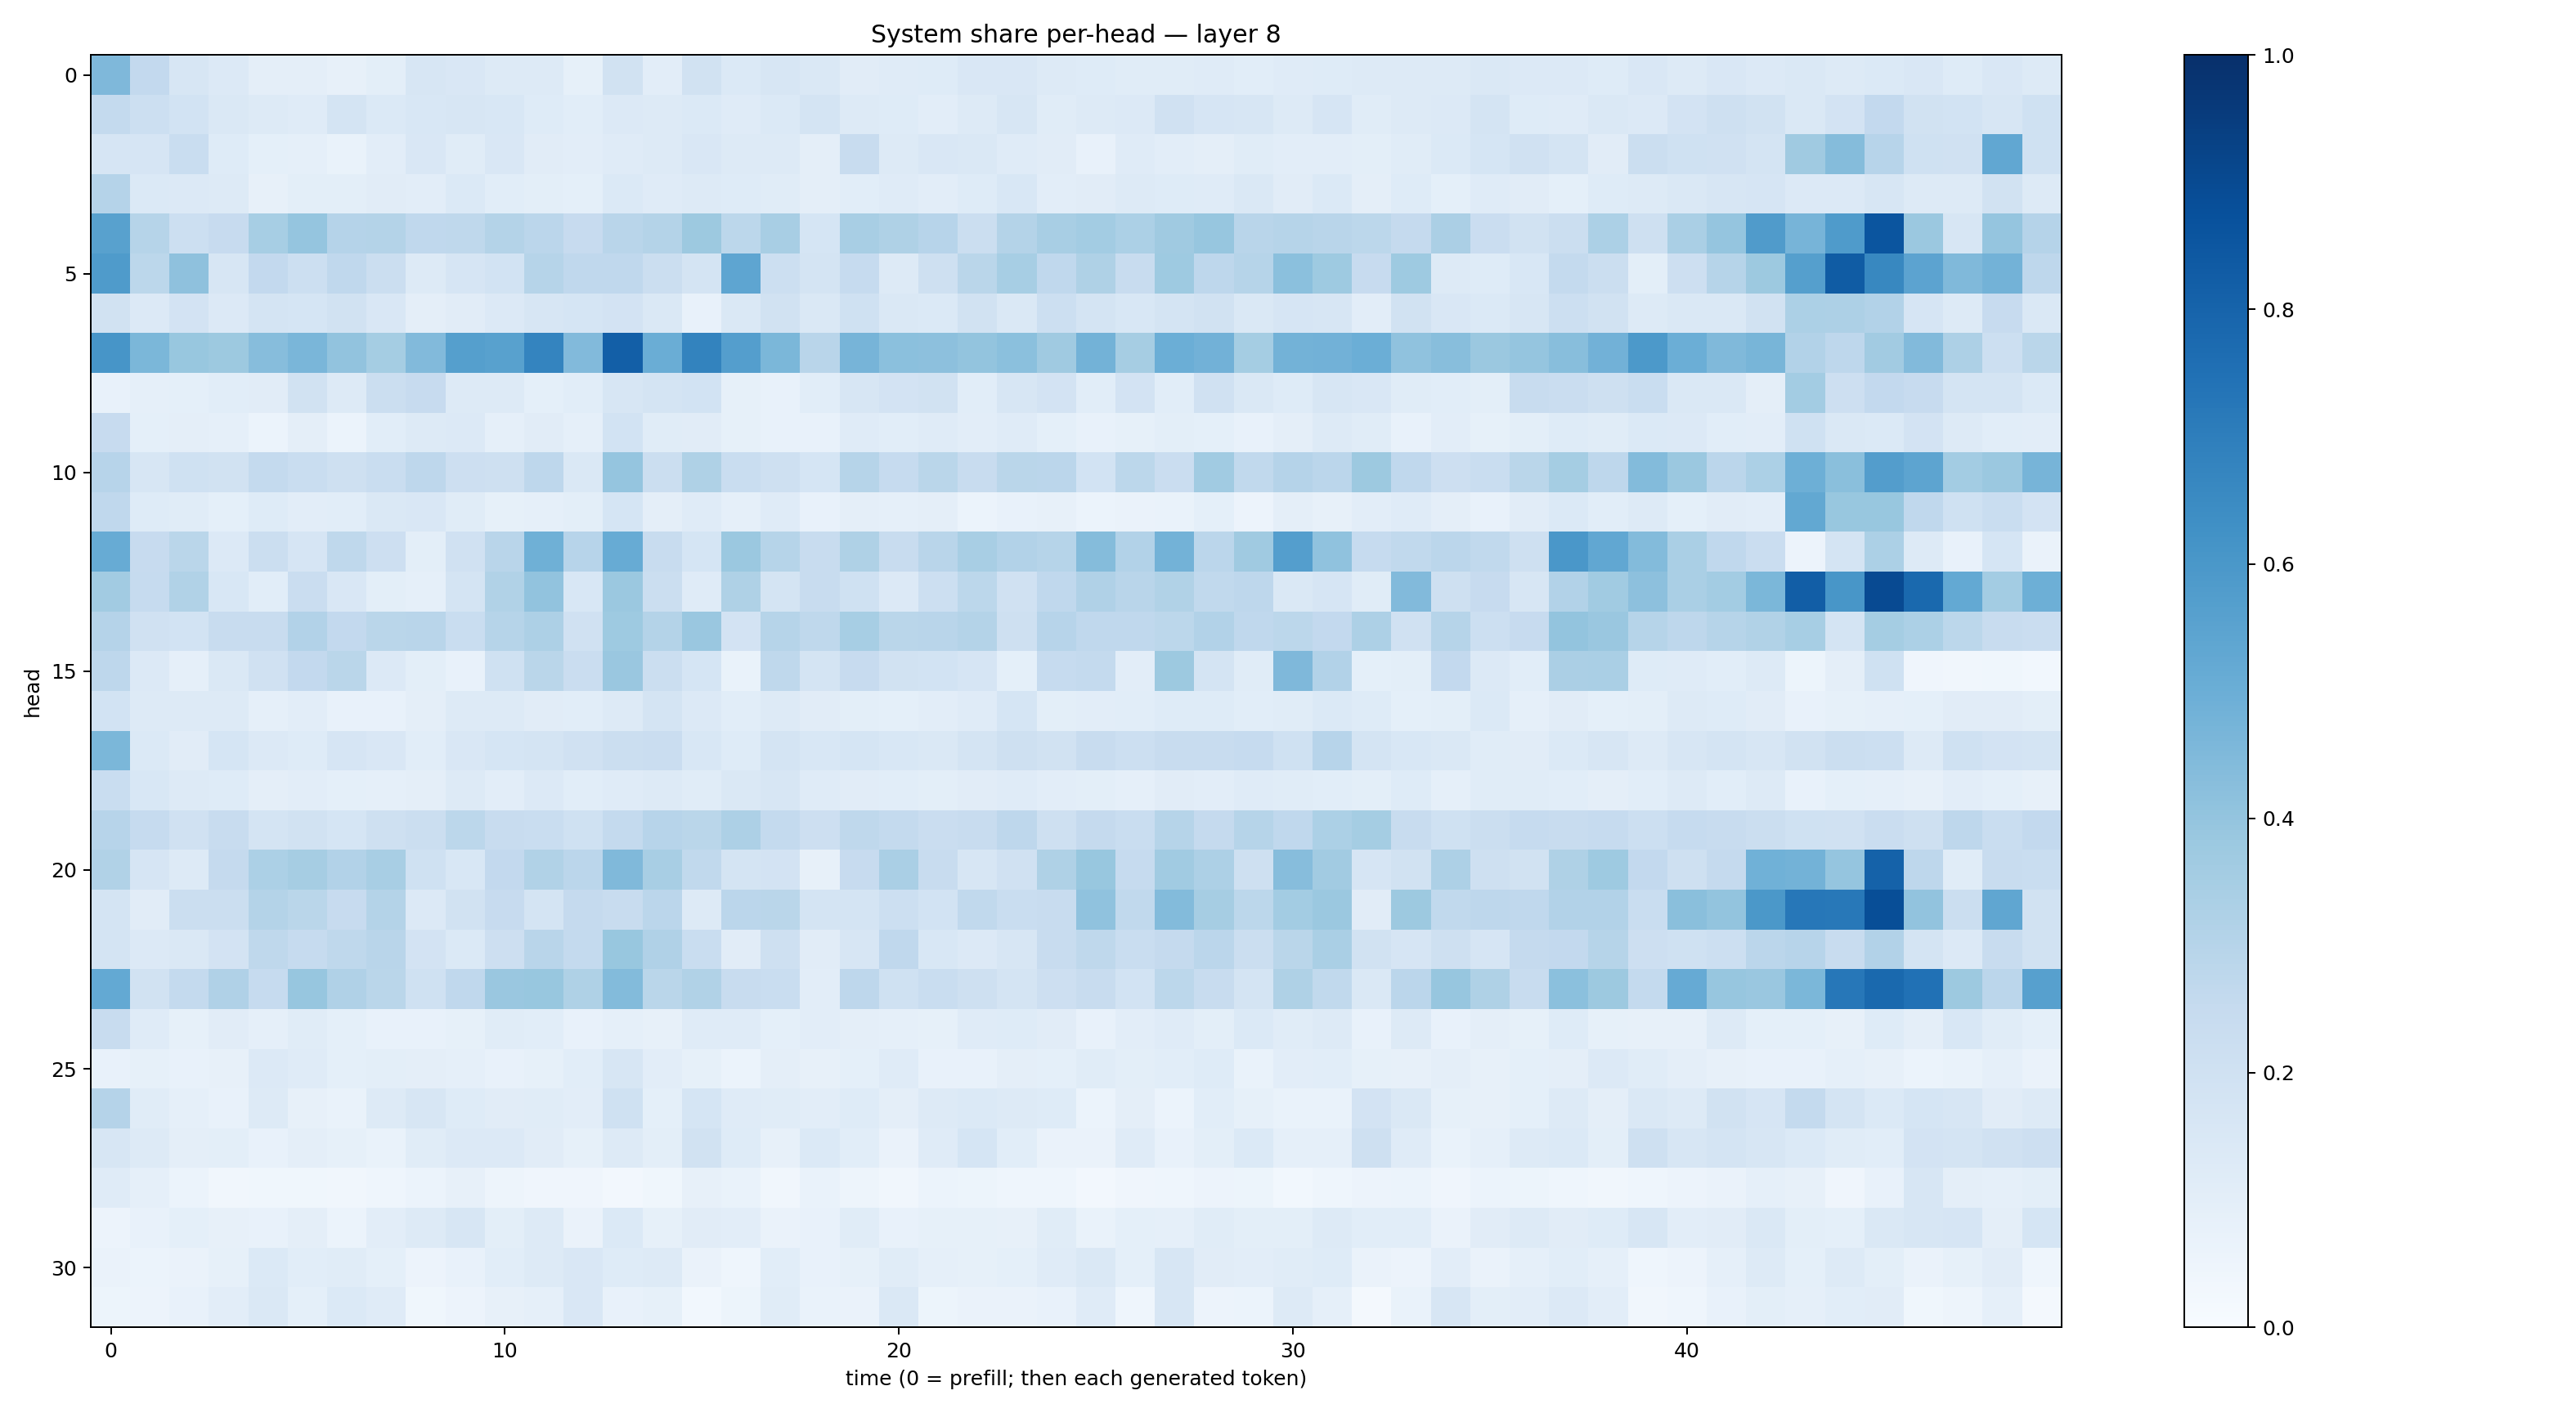

The table this chart was drawn from, first rows:
0.4518293, 0.25864714, 0.16115852, 0.13571624, 0.09529956, 0.09420592, 0.07860265, 0.098614976, 0.15773457, 0.15012614, 0.13098058, 0.13102591, 0.08579557, 0.19408956, 0.10446907, 0.19125366, 0.13678795, 0.16342671, 0.14382583, 0.112783134, 0.11735489, 0.121303365, 0.15067722, 0.14853619
0.2562, 0.2166, 0.185, 0.145, 0.1314, 0.1188, 0.1738, 0.1387, 0.1537, 0.1591, 0.154, 0.1241, 0.1056, 0.1343, 0.1291, 0.1398, 0.1196, 0.1398, 0.1751, 0.1316, 0.1242, 0.105, 0.1322, 0.1568
0.1679, 0.165, 0.2316, 0.1236, 0.0937, 0.08892, 0.069, 0.1034, 0.1515, 0.117, 0.1492, 0.1094, 0.1035, 0.1197, 0.1325, 0.1512, 0.1322, 0.1318, 0.09593, 0.239, 0.1281, 0.1489, 0.1467, 0.1172
0.3013, 0.1395, 0.1336, 0.1299, 0.08076, 0.1011, 0.09963, 0.1099, 0.1031, 0.1376, 0.1061, 0.0994, 0.09362, 0.1373, 0.1203, 0.1326, 0.1243, 0.1134, 0.09704, 0.1074, 0.1194, 0.1019, 0.1231, 0.1529
0.5574, 0.2979, 0.2187, 0.2454, 0.3447, 0.3959, 0.3028, 0.3062, 0.2686, 0.2703, 0.3075, 0.2818, 0.2447, 0.2908, 0.3059, 0.3751, 0.2777, 0.3419, 0.1699, 0.3413, 0.3204, 0.2967, 0.2227, 0.308
0.5835, 0.2794, 0.4118, 0.1602, 0.2581, 0.2162, 0.2678, 0.2258, 0.1319, 0.1644, 0.186, 0.3005, 0.2673, 0.2684, 0.2206, 0.1775, 0.5384, 0.2186, 0.1765, 0.2496, 0.1303, 0.2059, 0.2876, 0.3466
0.19, 0.1356, 0.1803, 0.136, 0.1733, 0.1702, 0.1899, 0.152, 0.09638, 0.1107, 0.1339, 0.164, 0.168, 0.1804, 0.1444, 0.07292, 0.1427, 0.1922, 0.1449, 0.1995, 0.1475, 0.1387, 0.1892, 0.1445
0.6077, 0.4601, 0.3876, 0.3771, 0.4305, 0.4616, 0.4046, 0.3549, 0.4421, 0.5632, 0.5564, 0.6752, 0.444, 0.8171, 0.5008, 0.677, 0.5684, 0.459, 0.2894, 0.4712, 0.4183, 0.4165, 0.4021, 0.4212
0.0735, 0.08648, 0.09304, 0.106, 0.1128, 0.1888, 0.1304, 0.2211, 0.2455, 0.1257, 0.1304, 0.09183, 0.1064, 0.1617, 0.1725, 0.1855, 0.08325, 0.07616, 0.1073, 0.1604, 0.1805, 0.1881, 0.1064, 0.1568
0.2426, 0.09238, 0.09598, 0.08594, 0.06072, 0.09401, 0.05965, 0.1068, 0.1321, 0.1338, 0.0876, 0.1107, 0.08596, 0.1869, 0.1143, 0.1131, 0.08266, 0.07458, 0.07593, 0.1177, 0.1058, 0.1185, 0.1028, 0.1202
0.2942, 0.1614, 0.2028, 0.1925, 0.2547, 0.2314, 0.2065, 0.2334, 0.2772, 0.2129, 0.2071, 0.2741, 0.1439, 0.3964, 0.2223, 0.3237, 0.2322, 0.2104, 0.1706, 0.2988, 0.2489, 0.2885, 0.236, 0.287
0.2693, 0.125, 0.1169, 0.09069, 0.1227, 0.1016, 0.1088, 0.1446, 0.1494, 0.1164, 0.08343, 0.08926, 0.1003, 0.1687, 0.09569, 0.1203, 0.08882, 0.1194, 0.07247, 0.09679, 0.08617, 0.09603, 0.06047, 0.07658
0.5105, 0.2445, 0.2859, 0.1343, 0.2189, 0.1668, 0.2716, 0.2128, 0.09939, 0.1972, 0.2926, 0.4907, 0.2932, 0.5094, 0.237, 0.1692, 0.3796, 0.2996, 0.2421, 0.3218, 0.2415, 0.29, 0.3411, 0.3108
0.363, 0.2477, 0.3134, 0.1553, 0.1062, 0.2295, 0.1523, 0.09955, 0.0874, 0.1784, 0.3138, 0.4048, 0.1541, 0.3811, 0.222, 0.1209, 0.3213, 0.1744, 0.2397, 0.2031, 0.1342, 0.2158, 0.2803, 0.198
0.3017, 0.1992, 0.1871, 0.2389, 0.2351, 0.3119, 0.2616, 0.2858, 0.2929, 0.2311, 0.2993, 0.325, 0.1963, 0.3748, 0.3048, 0.3865, 0.1831, 0.2992, 0.2696, 0.3439, 0.2887, 0.2906, 0.3077, 0.206
0.2739, 0.1335, 0.08714, 0.142, 0.1964, 0.2599, 0.2875, 0.1363, 0.1011, 0.07753, 0.1997, 0.2886, 0.2304, 0.3859, 0.2249, 0.1702, 0.06972, 0.2716, 0.1792, 0.244, 0.1881, 0.1875, 0.1656, 0.08998
0.1871, 0.1268, 0.1257, 0.1307, 0.08762, 0.1038, 0.07244, 0.07324, 0.09488, 0.1315, 0.1283, 0.1125, 0.1087, 0.1269, 0.1732, 0.1329, 0.1061, 0.127, 0.1126, 0.09825, 0.09349, 0.1033, 0.1183, 0.1716
0.457, 0.139, 0.1108, 0.1704, 0.1329, 0.1224, 0.1651, 0.1513, 0.1073, 0.1517, 0.168, 0.1772, 0.1956, 0.2261, 0.23, 0.154, 0.1227, 0.1782, 0.1561, 0.1712, 0.156, 0.1429, 0.1776, 0.2093
0.2333, 0.1544, 0.1294, 0.1237, 0.0952, 0.1019, 0.09027, 0.08967, 0.09388, 0.1259, 0.1041, 0.1328, 0.1093, 0.1175, 0.1305, 0.1169, 0.146, 0.1607, 0.1199, 0.1109, 0.1086, 0.101, 0.1119, 0.1196
0.2955, 0.2473, 0.198, 0.2398, 0.1734, 0.1898, 0.1689, 0.2034, 0.2188, 0.2779, 0.2364, 0.2307, 0.2018, 0.2553, 0.2937, 0.2857, 0.3257, 0.2562, 0.2113, 0.2716, 0.2568, 0.2274, 0.2407, 0.2755
0.3149, 0.165, 0.1303, 0.2512, 0.3297, 0.3512, 0.312, 0.3437, 0.2009, 0.1549, 0.2612, 0.3134, 0.2818, 0.4462, 0.3417, 0.2643, 0.1743, 0.1812, 0.08148, 0.2445, 0.3364, 0.2357, 0.1596, 0.1979
0.1721, 0.1127, 0.2254, 0.2262, 0.3063, 0.2865, 0.2446, 0.306, 0.1346, 0.1903, 0.2425, 0.1794, 0.2527, 0.2398, 0.2837, 0.1263, 0.2833, 0.2882, 0.1776, 0.1779, 0.2156, 0.1839, 0.263, 0.2333
0.1772, 0.1338, 0.1415, 0.1806, 0.2696, 0.2486, 0.2703, 0.291, 0.1818, 0.138, 0.214, 0.2901, 0.2562, 0.3894, 0.3188, 0.2305, 0.11, 0.2088, 0.1112, 0.1571, 0.2669, 0.1544, 0.1336, 0.1594
0.5227, 0.1914, 0.2565, 0.3198, 0.2497, 0.3918, 0.3173, 0.2877, 0.2006, 0.2665, 0.3864, 0.3897, 0.3213, 0.4389, 0.2872, 0.3162, 0.239, 0.2313, 0.1051, 0.2746, 0.2024, 0.2323, 0.2032, 0.177
0.2364, 0.1209, 0.08224, 0.1108, 0.08745, 0.1137, 0.09039, 0.07694, 0.07152, 0.08431, 0.1171, 0.1074, 0.07319, 0.08749, 0.0785, 0.1195, 0.1189, 0.09121, 0.1034, 0.09573, 0.08762, 0.08469, 0.1188, 0.1222
0.07565, 0.08439, 0.07208, 0.07951, 0.1347, 0.1182, 0.09004, 0.09955, 0.09491, 0.08888, 0.07098, 0.08248, 0.1058, 0.1595, 0.103, 0.08322, 0.06196, 0.09751, 0.07897, 0.09184, 0.1208, 0.07686, 0.07285, 0.0942
0.3036, 0.1157, 0.08693, 0.07569, 0.1305, 0.07898, 0.06959, 0.1283, 0.16, 0.125, 0.1102, 0.1147, 0.1018, 0.2011, 0.08993, 0.1708, 0.1184, 0.117, 0.104, 0.1234, 0.09531, 0.1258, 0.1397, 0.1298
0.1597, 0.1268, 0.09436, 0.1004, 0.07056, 0.09482, 0.08579, 0.06699, 0.1141, 0.1354, 0.1361, 0.1127, 0.08342, 0.128, 0.1002, 0.1876, 0.1226, 0.0801, 0.1375, 0.1085, 0.06493, 0.1175, 0.1686, 0.108
0.1175, 0.08975, 0.06054, 0.03447, 0.03851, 0.03905, 0.03299, 0.04333, 0.06089, 0.08048, 0.04822, 0.04283, 0.04111, 0.02654, 0.03563, 0.07892, 0.06683, 0.03507, 0.07004, 0.04945, 0.03182, 0.05968, 0.05429, 0.04375
0.05579, 0.07261, 0.09093, 0.08012, 0.07243, 0.09531, 0.05924, 0.1027, 0.1286, 0.1615, 0.09933, 0.1278, 0.06337, 0.1402, 0.08336, 0.111, 0.1049, 0.0627, 0.07639, 0.1141, 0.07754, 0.08487, 0.0853, 0.08017
0.06397, 0.06165, 0.06327, 0.0829, 0.1375, 0.1076, 0.1154, 0.09235, 0.05829, 0.07721, 0.109, 0.1256, 0.1517, 0.1244, 0.129, 0.06537, 0.04307, 0.1069, 0.07383, 0.08477, 0.1153, 0.0863, 0.0858, 0.08999
0.05127, 0.0582, 0.07214, 0.1033, 0.1431, 0.09117, 0.1405, 0.1188, 0.03846, 0.05547, 0.07976, 0.08742, 0.1492, 0.07224, 0.08436, 0.02896, 0.05443, 0.1137, 0.06716, 0.06582, 0.1476, 0.05424, 0.06326, 0.06326
